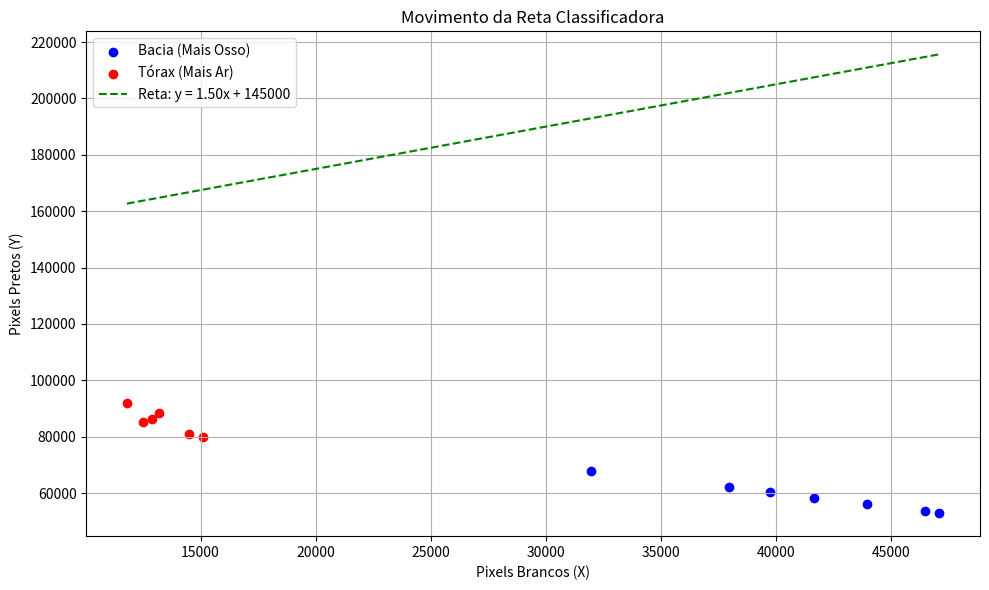

Write Python code to recreate this figure.
import matplotlib.pyplot as plt
import numpy as np

# Pontos (mesmos dados)
dados_rx = [
    [47117, 52882, "Bacia"],
    [46483, 53516, "Bacia"],
    [37977, 62022, "Bacia"],
    [41649, 58350, "Bacia"],
    [39735, 60264, "Bacia"],
    [31966, 68033, "Bacia"],
    [43955, 56045, "Bacia"],
    [12500, 85400, "Torax"],
    [13200, 88500, "Torax"],
    [11800, 92100, "Torax"],
    [14500, 81000, "Torax"],
    [12900, 86300, "Torax"],
    [15100, 79800, "Torax"],
]

# Separando pontos
x_bacia  = [d[0] for d in dados_rx if d[2] == "Bacia"]
y_bacia  = [d[1] for d in dados_rx if d[2] == "Bacia"]
x_torax  = [d[0] for d in dados_rx if d[2] == "Torax"]
y_torax  = [d[1] for d in dados_rx if d[2] == "Torax"]

# Valores de X para desenhar a reta
xs = np.linspace(min(x_bacia + x_torax), max(x_bacia + x_torax), 100)

# Inclinação (a) – você pode brincar com esse valor
a = 1.5

plt.ion()  # modo interativo ligado

fig, ax = plt.subplots(figsize=(10, 6))

for b in range(-50000, 150000, 15000):  # mexe o valor de b (reta sobe/desce)
    ax.clear()

    # pontos
    ax.scatter(x_bacia, y_bacia, color="blue", label="Bacia (Mais Osso)")
    ax.scatter(x_torax, y_torax, color="red", label="Tórax (Mais Ar)")

    # reta
    ys = a * xs + b
    ax.plot(xs, ys, "g--", label=f"Reta: y = {a:.2f}x + {b}")

    ax.set_title("Movimento da Reta Classificadora")
    ax.set_xlabel("Pixels Brancos (X)")
    ax.set_ylabel("Pixels Pretos (Y)")
    ax.legend()
    ax.grid(True)

    plt.tight_layout()
    plt.pause(0.8)  # espera 0.8 segundos antes de atualizar

plt.ioff()
plt.show()

